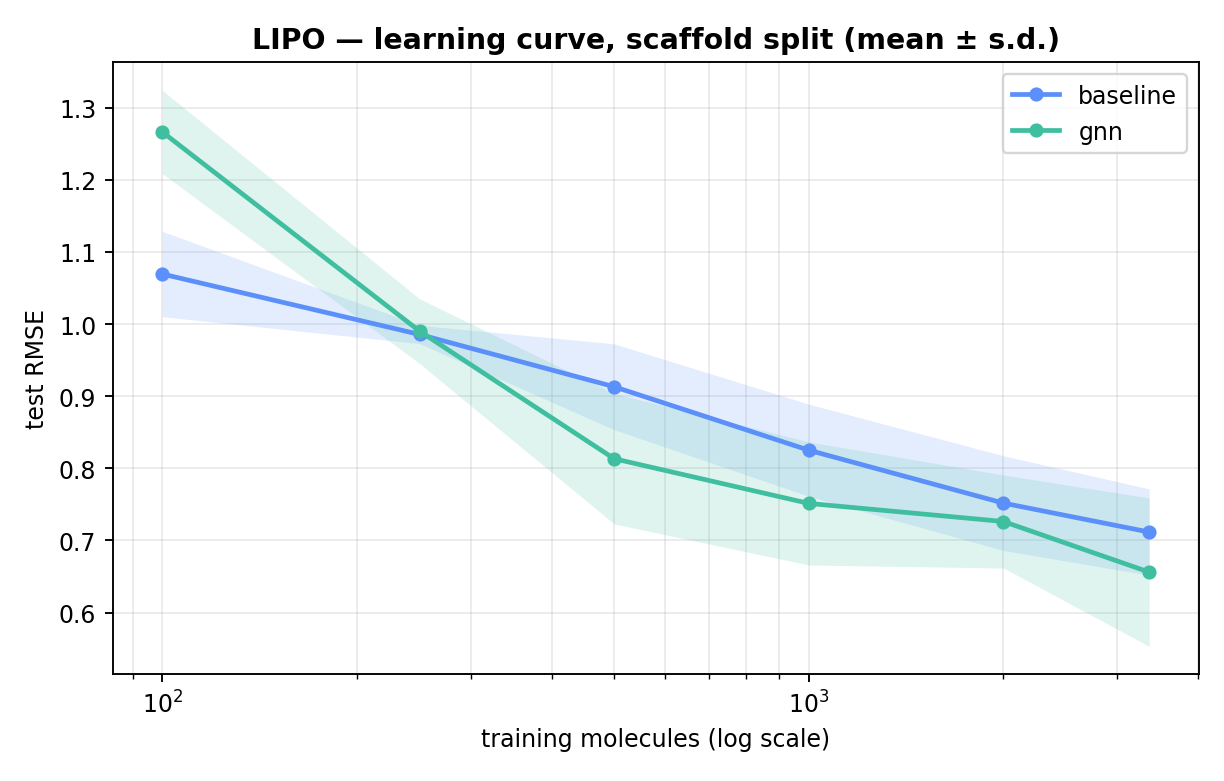

The table this chart was drawn from, first rows:
dataset, model, n_train, seed, seconds, rmse, mae, r2
lipo, baseline, 100, 0, 3.2, 1.022, 0.8122, 0.2307
lipo, gnn, 100, 0, 3.4, 1.204, 0.9968, -0.0672
lipo, baseline, 250, 0, 0.1, 0.9762, 0.7807, 0.2983
lipo, gnn, 250, 0, 5.3, 0.959, 0.759, 0.3228
lipo, baseline, 500, 0, 0.9, 0.8955, 0.6846, 0.4096
lipo, gnn, 500, 0, 15.7, 0.7428, 0.5804, 0.5938
lipo, baseline, 1000, 0, 1.6, 0.7993, 0.6286, 0.5296
lipo, gnn, 1000, 0, 35.5, 0.6986, 0.5486, 0.6406
lipo, baseline, 2000, 0, 5.3, 0.7548, 0.5833, 0.5805
lipo, gnn, 2000, 0, 31.5, 0.7086, 0.56, 0.6303
lipo, baseline, 3360, 0, 13.5, 0.6809, 0.5129, 0.6587
lipo, gnn, 3360, 0, 93.8, 0.5397, 0.4177, 0.7856
lipo, baseline, 100, 1, 0.9, 1.05, 0.8437, 0.2774
lipo, gnn, 100, 1, 1.8, 1.278, 1.061, -0.06916
lipo, baseline, 250, 1, 0.3, 0.9806, 0.7796, 0.3703
lipo, gnn, 250, 1, 10.2, 0.9702, 0.7635, 0.3836
lipo, baseline, 500, 1, 2.2, 0.8644, 0.671, 0.5107
lipo, gnn, 500, 1, 18.8, 0.782, 0.6114, 0.5996
lipo, baseline, 1000, 1, 2.5, 0.7782, 0.6113, 0.6034
lipo, gnn, 1000, 1, 34.0, 0.7056, 0.5319, 0.674
lipo, baseline, 2000, 1, 5.6, 0.6847, 0.5357, 0.693
lipo, gnn, 2000, 1, 56.2, 0.6725, 0.4755, 0.7039
lipo, baseline, 3360, 1, 13.6, 0.6735, 0.5107, 0.7029
lipo, gnn, 3360, 1, 96.6, 0.694, 0.4314, 0.6846
lipo, baseline, 100, 2, 0.1, 1.136, 0.9408, 0.1925
lipo, gnn, 100, 2, 2.6, 1.318, 1.018, -0.08691
lipo, baseline, 250, 2, 0.2, 1, 0.7963, 0.3739
lipo, gnn, 250, 2, 11.2, 1.042, 0.7666, 0.3209
lipo, baseline, 500, 2, 0.7, 0.9795, 0.76, 0.3995
lipo, gnn, 500, 2, 19.3, 0.9152, 0.6772, 0.4757
lipo, baseline, 1000, 2, 3.1, 0.8979, 0.6905, 0.4954
lipo, gnn, 1000, 2, 35.9, 0.8499, 0.6029, 0.5479
lipo, baseline, 2000, 2, 5.9, 0.8159, 0.6286, 0.5833
lipo, gnn, 2000, 2, 68.1, 0.7978, 0.5349, 0.6016
lipo, baseline, 3360, 2, 7.8, 0.7806, 0.5902, 0.6186
lipo, gnn, 3360, 2, 88.0, 0.7347, 0.4798, 0.6622
